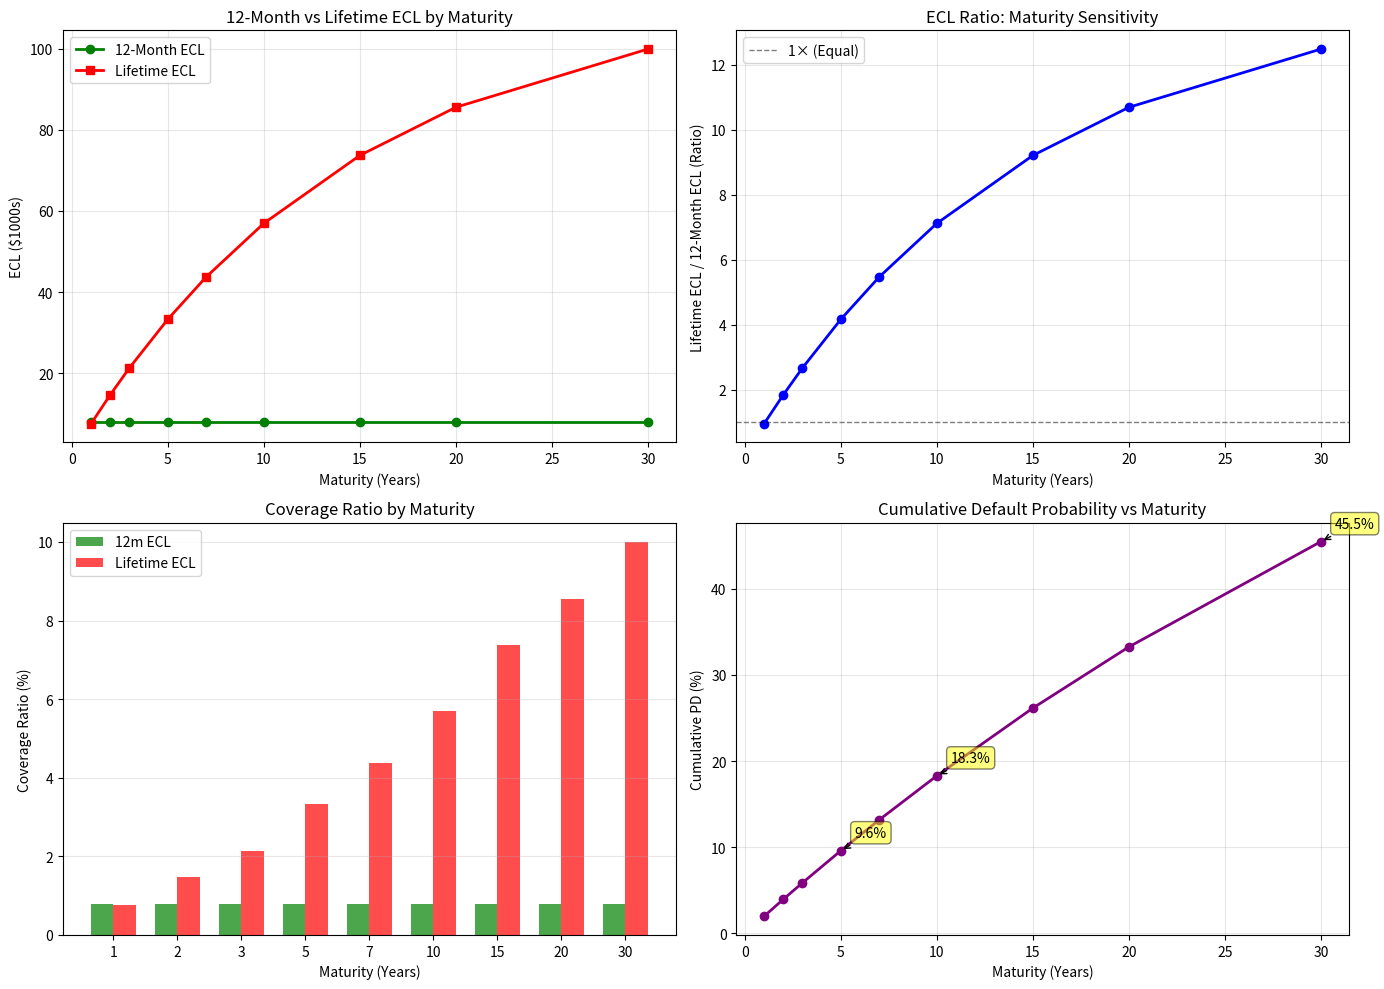

Source code (Python):
# Auto-extracted from markdown file
# Source: lifetime_vs_12month_ecl.md

# --- Code Block 1 ---
import numpy as np
import pandas as pd
import matplotlib.pyplot as plt

# Set seed
np.random.seed(42)

# Portfolio parameters
maturities = [1, 2, 3, 5, 7, 10, 15, 20, 30]  # Years
loan_amount = 1_000_000  # $1M per loan
annual_pd = 0.02  # 2% flat annual PD for simplicity
lgd = 0.40  # 40% LGD
eir = 0.05  # 5% effective interest rate

# Calculate 12-month ECL (constant across maturities)
ecl_12m = loan_amount * annual_pd * lgd
print("="*70)
print("12-Month vs Lifetime ECL: Maturity Sensitivity")
print("="*70)
print(f"Loan Amount: ${loan_amount:,}")
print(f"Annual PD: {annual_pd:.1%}")
print(f"LGD: {lgd:.1%}")
print(f"EIR (Discount Rate): {eir:.1%}")
print("")
print(f"12-Month ECL (Stage 1): ${ecl_12m:,.0f} (constant across maturities)")
print("")

# Calculate lifetime ECL for each maturity
results = []

for maturity in maturities:
    # Marginal PD each year (constant annual_pd for simplicity)
    pds = [annual_pd] * maturity
    
    # Calculate year-by-year ECL
    lifetime_ecl = 0
    survival_prob = 1.0
    
    for year in range(1, maturity + 1):
        pd_year = pds[year - 1]
        marginal_loss = loan_amount * pd_year * lgd * survival_prob
        discount_factor = 1 / (1 + eir) ** year
        ecl_year = marginal_loss * discount_factor
        lifetime_ecl += ecl_year
        survival_prob *= (1 - pd_year)
    
    # Cumulative PD over lifetime
    cumulative_pd = 1 - survival_prob
    
    # Store results
    results.append({
        'maturity': maturity,
        'ecl_12m': ecl_12m,
        'ecl_lifetime': lifetime_ecl,
        'ratio': lifetime_ecl / ecl_12m,
        'cumulative_pd': cumulative_pd,
        'coverage_ratio_12m': (ecl_12m / loan_amount) * 100,
        'coverage_ratio_lifetime': (lifetime_ecl / loan_amount) * 100
    })

df = pd.DataFrame(results)

# Display table
print("Lifetime ECL by Maturity:")
print("-"*70)
print(f"{'Maturity':<10} {'12m ECL':<15} {'Lifetime ECL':<15} {'Ratio':<10} {'Cumul PD':<12}")
print("-"*70)
for _, row in df.iterrows():
    print(f"{row['maturity']:<10} ${row['ecl_12m']:<14,.0f} ${row['ecl_lifetime']:<14,.0f} {row['ratio']:<10.1f}× {row['cumulative_pd']:<11.1%}")

print("")

# Key observations
print("Key Observations:")
print("-"*70)
short_term = df[df['maturity'] == 2].iloc[0]
medium_term = df[df['maturity'] == 5].iloc[0]
long_term = df[df['maturity'] == 30].iloc[0]

print(f"Short-term (2Y): Lifetime ECL {short_term['ratio']:.1f}× higher than 12m")
print(f"Medium-term (5Y): Lifetime ECL {medium_term['ratio']:.1f}× higher than 12m")
print(f"Long-term (30Y): Lifetime ECL {long_term['ratio']:.1f}× higher than 12m")
print("")
print(f"Stage 1→2 transfer impact (5Y loan): +${medium_term['ecl_lifetime'] - medium_term['ecl_12m']:,.0f} provision charge")

# Scenario: Portfolio of mixed maturities
print("\n" + "="*70)
print("Portfolio Example: Mixed Maturities")
print("="*70)

# Simulate portfolio with distribution across maturities
portfolio_distribution = {
    1: 50,   # 50 loans with 1-year maturity
    2: 100,
    3: 150,
    5: 200,
    7: 150,
    10: 100,
    15: 50,
    20: 30,
    30: 20
}

total_loans = sum(portfolio_distribution.values())
portfolio_ecl_12m = 0
portfolio_ecl_lifetime = 0

for maturity, count in portfolio_distribution.items():
    row = df[df['maturity'] == maturity].iloc[0]
    portfolio_ecl_12m += row['ecl_12m'] * count
    portfolio_ecl_lifetime += row['ecl_lifetime'] * count

print(f"Total Loans: {total_loans}")
print(f"Total Exposure: ${loan_amount * total_loans:,.0f}")
print("")
print(f"Portfolio 12-Month ECL (Stage 1): ${portfolio_ecl_12m:,.0f}")
print(f"Portfolio Lifetime ECL (Stage 2): ${portfolio_ecl_lifetime:,.0f}")
print(f"Average Ratio: {portfolio_ecl_lifetime / portfolio_ecl_12m:.1f}×")
print("")
print(f"If 20% of portfolio migrates Stage 1→2:")
print(f"  → Provision increase: ${0.20 * (portfolio_ecl_lifetime - portfolio_ecl_12m):,.0f}")

# Visualization
fig, axes = plt.subplots(2, 2, figsize=(14, 10))

# Plot 1: ECL by maturity
ax = axes[0, 0]
ax.plot(df['maturity'], df['ecl_12m'] / 1e3, 'g-', linewidth=2, marker='o', label='12-Month ECL')
ax.plot(df['maturity'], df['ecl_lifetime'] / 1e3, 'r-', linewidth=2, marker='s', label='Lifetime ECL')
ax.set_xlabel('Maturity (Years)')
ax.set_ylabel('ECL ($1000s)')
ax.set_title('12-Month vs Lifetime ECL by Maturity')
ax.legend()
ax.grid(alpha=0.3)

# Plot 2: Ratio (Lifetime / 12m)
ax = axes[0, 1]
ax.plot(df['maturity'], df['ratio'], 'b-', linewidth=2, marker='o')
ax.set_xlabel('Maturity (Years)')
ax.set_ylabel('Lifetime ECL / 12-Month ECL (Ratio)')
ax.set_title('ECL Ratio: Maturity Sensitivity')
ax.axhline(1, color='black', linestyle='--', linewidth=1, alpha=0.5, label='1× (Equal)')
ax.legend()
ax.grid(alpha=0.3)

# Plot 3: Coverage ratios
ax = axes[1, 0]
width = 0.35
x = np.arange(len(df['maturity']))
bars1 = ax.bar(x - width/2, df['coverage_ratio_12m'], width, label='12m ECL', alpha=0.7, color='green')
bars2 = ax.bar(x + width/2, df['coverage_ratio_lifetime'], width, label='Lifetime ECL', alpha=0.7, color='red')

ax.set_xlabel('Maturity (Years)')
ax.set_ylabel('Coverage Ratio (%)')
ax.set_title('Coverage Ratio by Maturity')
ax.set_xticks(x)
ax.set_xticklabels(df['maturity'])
ax.legend()
ax.grid(axis='y', alpha=0.3)

# Plot 4: Cumulative PD vs Maturity
ax = axes[1, 1]
ax.plot(df['maturity'], df['cumulative_pd'] * 100, 'purple', linewidth=2, marker='o')
ax.set_xlabel('Maturity (Years)')
ax.set_ylabel('Cumulative PD (%)')
ax.set_title('Cumulative Default Probability vs Maturity')
ax.grid(alpha=0.3)

# Add annotation for key points
for mat in [5, 10, 30]:
    row = df[df['maturity'] == mat].iloc[0]
    ax.annotate(f"{row['cumulative_pd']:.1%}", 
                xy=(mat, row['cumulative_pd'] * 100), 
                xytext=(10, 10), textcoords='offset points',
                bbox=dict(boxstyle='round,pad=0.3', facecolor='yellow', alpha=0.5),
                arrowprops=dict(arrowstyle='->', connectionstyle='arc3,rad=0'))

plt.tight_layout()
plt.savefig('lifetime_vs_12month_ecl.png', dpi=300, bbox_inches='tight')
plt.show()

print("\n" + "="*70)
print("Key Insights:")
print("="*70)
print("1. Lifetime ECL increases with maturity (more time = more default risk)")
print("   → 5Y: 4× higher; 10Y: 7× higher; 30Y: 14× higher")
print("")
print("2. Discounting reduces long-dated ECL impact")
print("   → Without discounting, 30Y would be ~20× higher")
print("")
print("3. Stage 1→2 transfer causes provisioning cliff")
print("   → 5Y loan: +$25k; 10Y loan: +$50k; 30Y loan: +$100k")
print("")
print("4. Portfolio weighted average ratio depends on maturity mix")
print("   → Longer-dated portfolios (mortgages): Higher Stage 1→2 impact")

